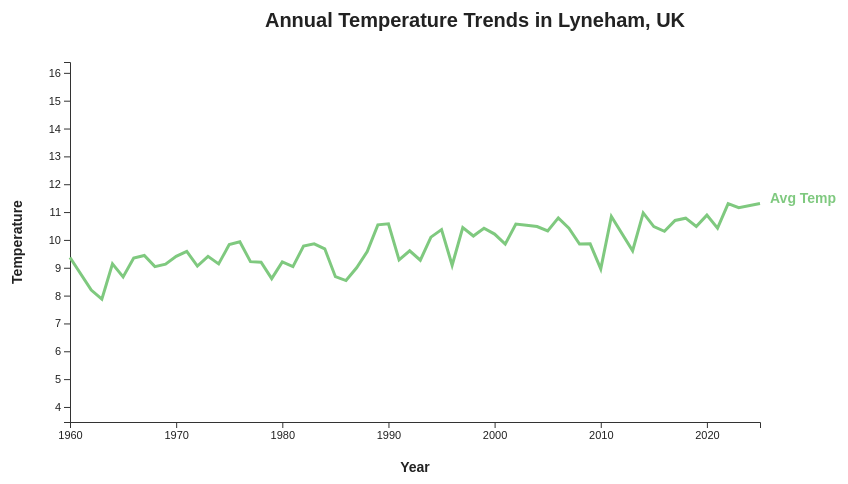
D3 v7 page, settled after 360 driven frames (6 s of simulated time); the page loaded 1 data file(s).


// ── main.js
// Set chart dimensions
const width = 950;
const height = 500;
const margin = {
    top: 70,
    right: 190,
    bottom: 70,
    left: 70
};

// Create labels for each temperature measure
const measureLabels = {
    tavg: "Avg Temp",
    tmax: "Avg Max Temp",
    tmin: "Avg Min Temp"
};

// Create a function used by the HTML input event
function showSelectedMeasure(value) {
    document.getElementById("selectedMeasure").innerText = "Currently showing: " + measureLabels[value];
}

// Load the external CSV file
d3.csv("data/lyneham_temperature_processed.csv").then(data => {

    // Parse years as dates and convert temperatures to numbers
    const parseYear = d3.timeParse("%Y");

    data.forEach(d => {
        d.year = parseYear(d.year);
        d.tavg = +d.tavg;
        d.tmax = +d.tmax;
        d.tmin = +d.tmin;
    });

    // Create the SVG container
    const svg = d3.select("body")
        .append("svg")
        .attr("width", width)
        .attr("height", height);

    // Create the x-scale for years
    const xScale = d3.scaleTime()
        .domain(d3.extent(data, d => d.year))
        .range([margin.left, width - margin.right]);

    // Create the y-scale for all temperature values
    const yScale = d3.scaleLinear()
        .domain([
            d3.min(data, d => d.tmin) - 1,
            d3.max(data, d => d.tmax) + 1
        ])
        .range([height - margin.bottom, margin.top]);

    // Create a color scale for the three temperature measures
    const colorScale = d3.scaleOrdinal()
        .domain(["tavg", "tmax", "tmin"])
        .range(d3.schemeAccent);

    // Create chart axes
    const bottomAxis = d3.axisBottom(xScale)
        .ticks(8)
        .tickFormat(d3.timeFormat("%Y"));

    const leftAxis = d3.axisLeft(yScale);

    // Add the x-axis
    svg.append("g")
        .attr("class", "axis")
        .attr("transform", `translate(0, ${height - margin.bottom})`)
        .call(bottomAxis);

    // Add the y-axis
    svg.append("g")
        .attr("class", "axis")
        .attr("transform", `translate(${margin.left}, 0)`)
        .call(leftAxis);

    // Add the chart title
    svg.append("text")
        .attr("class", "chart-title")
        .attr("x", width / 2)
        .attr("y", 35)
        .attr("text-anchor", "middle")
        .text("Annual Temperature Trends in Lyneham, UK");

    // Add the x-axis label
    svg.append("text")
        .attr("class", "axis-label")
        .attr("x", (width - margin.right + margin.left) / 2)
        .attr("y", height - 20)
        .attr("text-anchor", "middle")
        .text("Year");

    // Add the y-axis label
    svg.append("text")
        .attr("class", "axis-label")
        .attr("transform", "rotate(-90)")
        .attr("x", -height / 2)
        .attr("y", 22)
        .attr("text-anchor", "middle")
        .text("Temperature");

    // Create one path that will update when the user selects a measure
    const temperatureLine = svg.append("path")
        .datum(data)
        .attr("class", "temperature-line");

    // Create a label that updates with the selected line
    const lineLabel = svg.append("text")
        .attr("class", "line-label");

    // Create a line based on the selected temperature measure
    function makeLine(measure) {
        return d3.line()
            .x(d => xScale(d.year))
            .y(d => yScale(d[measure]));
    }

    // Update the chart line, color, and label
    function updateChart(measure) {
        temperatureLine
            .transition()
            .duration(1000)
            .attr("d", makeLine(measure))
            .attr("stroke", colorScale(measure));

        lineLabel
            .transition()
            .duration(1000)
            .attr("x", width - margin.right + 10)
            .attr("y", yScale(data[data.length - 1][measure]))
            .attr("fill", colorScale(measure))
            .text(measureLabels[measure]);
    }

    // Use event listeners to update the chart when inputs change
    d3.selectAll("input[name='measure']").on("change", event => {
        const selectedMeasure = event.currentTarget.value;
        updateChart(selectedMeasure);
    });

    // Draw the chart
    updateChart("tavg");
});

### data: data/lyneham_temperature_processed.csv
year, tavg, tmax, tmin
1960, 9.37, 12.98, 5.77
1962, 8.2, 11.94, 4.46
1963, 7.87, 11.29, 4.47
1964, 9.14, 12.83, 5.44
1965, 8.67, 12.37, 4.97
1966, 9.35, 12.84, 5.87
1967, 9.44, 12.94, 5.95
1968, 9.04, 12.49, 5.59
1969, 9.13, 12.9, 5.36
1970, 9.41, 13.12, 5.69
1971, 9.59, 13.39, 5.8
1972, 9.06, 12.6, 5.52
1973, 9.41, 13.27, 5.54
1974, 9.14, 12.73, 5.54
1975, 9.83, 13.8, 5.86
1976, 9.93, 13.93, 5.94
1977, 9.22, 12.8, 5.63
1978, 9.2, 12.8, 5.6
1979, 8.61, 12.23, 4.98
1980, 9.21, 12.88, 5.53
1981, 9.04, 12.77, 5.31
1982, 9.78, 13.61, 5.95
1983, 9.86, 13.63, 6.09
1984, 9.68, 13.71, 5.64
1985, 8.68, 12.28, 5.08
1986, 8.54, 12.23, 4.85
1987, 9.0, 12.61, 5.38
1988, 9.58, 13.19, 5.97
1989, 10.54, 14.64, 6.44
1990, 10.58, 14.66, 6.5
1991, 9.28, 12.91, 5.64
1992, 9.61, 13.19, 6.02
1993, 9.27, 12.9, 5.64
1994, 10.1, 13.69, 6.52
1995, 10.37, 14.43, 6.3
1996, 9.09, 12.85, 5.32
1997, 10.44, 14.29, 6.59
1998, 10.14, 13.71, 6.55
1999, 10.42, 14.18, 6.65
2000, 10.21, 13.74, 6.68
2001, 9.85, 13.57, 6.13
2002, 10.57, 14.17, 6.97
2003, 10.53, 14.71, 6.34
2004, 10.48, 14.08, 6.87
2005, 10.32, 14.07, 6.56
2006, 10.79, 14.46, 7.13
2007, 10.42, 14.15, 6.69
2008, 9.85, 13.47, 6.23
2009, 9.86, 13.51, 6.21
2010, 8.96, 12.89, 5.03
2011, 10.84, 14.63, 7.04
2013, 9.61, 13.43, 5.79
2014, 10.97, 14.8, 7.14
2015, 10.48, 14.33, 6.63
2016, 10.31, 14.05, 6.56
2017, 10.7, 14.45, 6.95
2018, 10.78, 14.8, 6.76
2019, 10.48, 14.36, 6.61
2020, 10.89, 14.83, 6.95
2021, 10.42, 14.13, 6.7
... 3 more rows